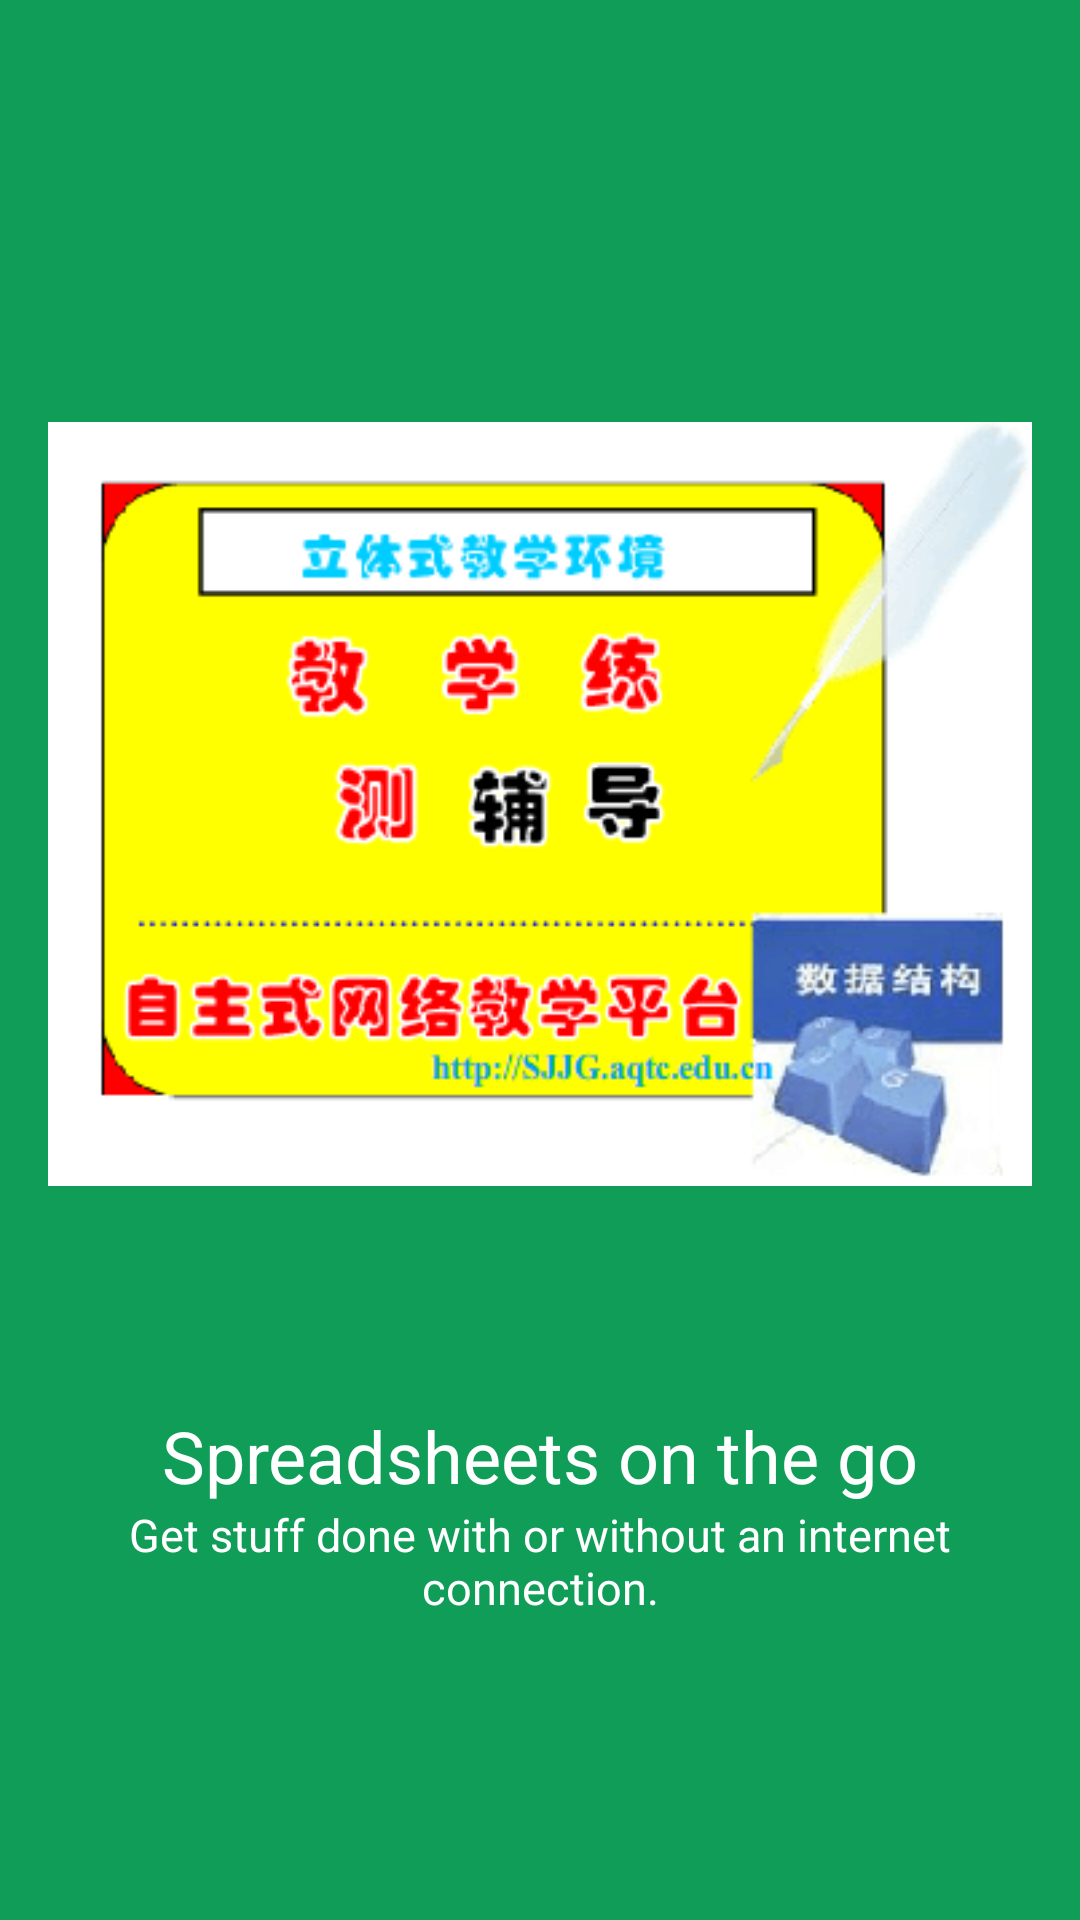

Layout XML and referenced resources for this Android screen:
<!-- AndroidManifest.xml: application theme MyAppTheme -->
<!-- res/layout/welcome_fragment01.xml -->
<?xml version="1.0" encoding="utf-8"?>
<LinearLayout xmlns:android="http://schemas.android.com/apk/res/android"
    android:id="@+id/welcome_fragment"
    android:layout_width="fill_parent"
    android:layout_height="fill_parent"
    android:orientation="vertical"
    android:clipChildren="false"
    android:background="#0f9d58"
    android:layout_weight="6"
    android:paddingTop="48dp">

    <FrameLayout
        android:id="@+id/images"
        android:layout_width="fill_parent"
        android:layout_height="0dp"
        android:layout_weight="4"
        android:clipChildren="false">
        <ImageView
            android:id="@+id/welcome_01"
            android:layout_width="wrap_content"
            android:layout_height="wrap_content"
            android:scaleType="centerInside"
            android:src="@drawable/wel01"
            android:paddingLeft="16dp"
            android:paddingRight="16dp"
            android:layout_gravity="center_horizontal|bottom"/>

    </FrameLayout>

    <TextView
        android:id="@+id/heading"
        android:layout_width="fill_parent"
        android:layout_height="0dp"
        android:layout_weight="1"
        android:paddingLeft="24dp"
        android:paddingRight="24dp"
        android:gravity="bottom|center_horizontal"
        android:text="@string/welcom_head_01"
        android:textAppearance="@style/WelcomeHeadingAppearance" />

    <TextView
        android:id="@+id/content"
        android:text="@string/welcom_content_01"
        android:textSize="15sp"
        android:layout_width="fill_parent"
        android:layout_height="0dp"
        android:layout_weight="1"
        android:paddingLeft="24dp"
        android:paddingRight="24dp"
        android:gravity="top|center_horizontal"
        android:minHeight="@dimen/welcome_content_min_height"
        android:textAppearance="@style/WelcomeContentAppearance" />
    <View
        android:layout_width="match_parent"
        android:layout_height="48dp"
        android:background="@android:color/transparent"/>

</LinearLayout>
<!-- resources referenced by this layout -->
<resources>
  <dimen name="welcome_content_min_height">96dp</dimen>
  <!-- drawable wel01: png bitmap (drawable, 17285 bytes) -->
  <string name="welcom_content_01">Get stuff done with or without an internet connection.</string>
  <string name="welcom_head_01">Spreadsheets on the go</string>
  <style name="WelcomeContentAppearance" parent="@android:style/TextAppearance">
          <item name="android:textSize">@dimen/welcome_content</item>
          <item name="android:textColor">@android:color/white</item>
      </style>
  <style name="WelcomeHeadingAppearance" parent="@android:style/TextAppearance.Large">
          <item name="android:textSize">@dimen/welcome_heading</item>
          <item name="android:textColor">@android:color/white</item>
      </style>
  <style name="MyAppTheme" parent="Theme.AppCompat.Light.DarkActionBar">
          <item name="windowActionBar">false</item>
          <item name="windowNoTitle">true</item>
  
          
          <item name="colorPrimary">@color/colorPrimary</item>
          <item name="colorPrimaryDark">@color/colorPrimaryDark</item>
          <item name="colorAccent">@color/colorAccent</item>
      </style>
  <dimen name="welcome_content">16sp</dimen>
  <dimen name="welcome_heading">24sp</dimen>
  <color name="colorPrimary">#8BC34A</color>
  <color name="colorPrimaryDark">#689F38</color>
  <color name="colorAccent">#4CAF50</color>
</resources>
